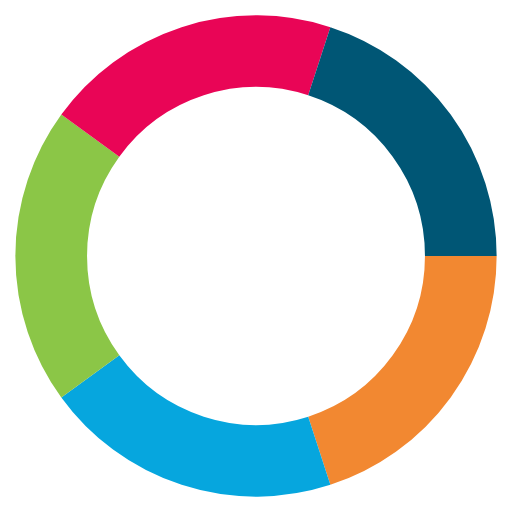
t = 0.00 s
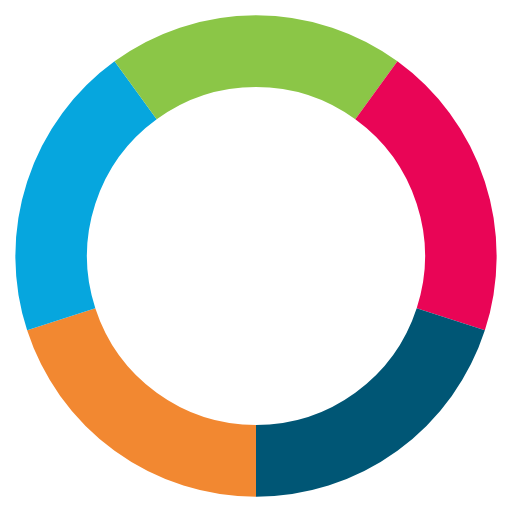
t = 0.53 s
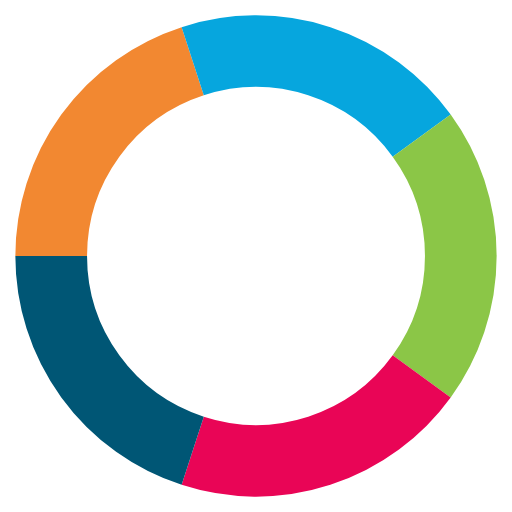
t = 1.05 s
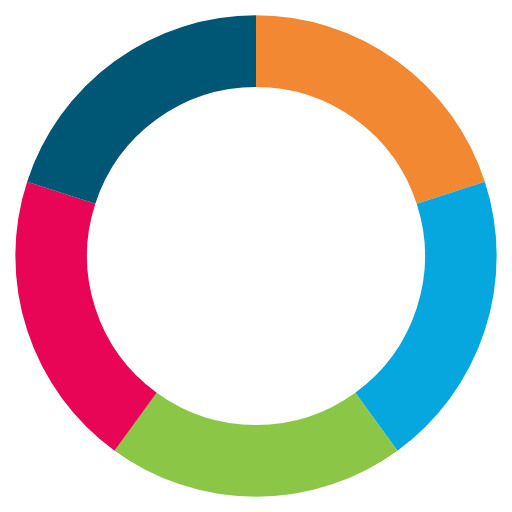
t = 1.58 s

The animated SVG that drew these frames (rendered in a browser with its animation timeline set to each time). Animation: 1 SMIL element (animateTransform=1); one cycle of 2.10 s, repeats indefinitely.

<svg class="lds-palette-ring" width="49px" height="49px" xmlns="http://www.w3.org/2000/svg" xmlns:xlink="http://www.w3.org/1999/xlink" viewBox="0 0 100 100" preserveAspectRatio="xMidYMid" style="background: rgba(0, 0, 0, 0) none repeat scroll 0% 0%;"><g><path d="M90 50 A40 40 0 0 1 62.3606797749979 88.04226065180615" fill="none" stroke="#f28831" stroke-width="14"/><path d="M62.3606797749979 88.04226065180615 A40 40 0 0 1 17.63932022500211 73.51141009169893" fill="none" stroke="#06a6de" stroke-width="14"/><path d="M17.63932022500211 73.51141009169893 A40 40 0 0 1 17.639320225002102 26.48858990830108" fill="none" stroke="#8bc647" stroke-width="14"/><path d="M17.639320225002102 26.48858990830108 A40 40 0 0 1 62.36067977499789 11.957739348193854" fill="none" stroke="#e90556" stroke-width="14"/><path d="M62.36067977499789 11.957739348193854 A40 40 0 0 1 90 49.99999999999999" fill="none" stroke="#005675" stroke-width="14"/><animateTransform attributeName="transform" type="rotate" values="0 50 50;360 50 50" times="0;1" dur="2.1" repeatCount="indefinite"/></g></svg>